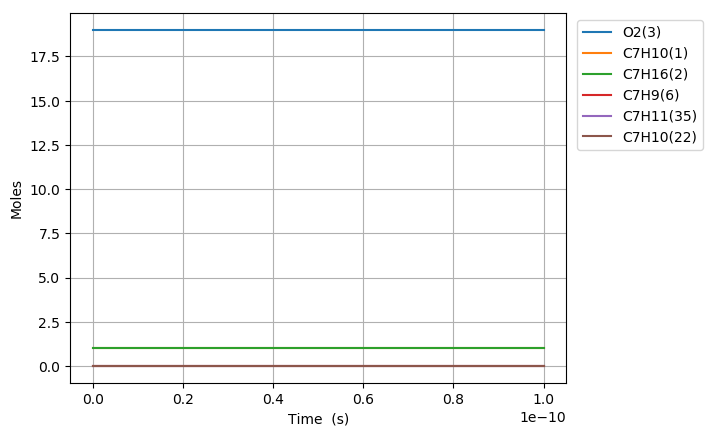

The table this chart was drawn from, first rows:
Time (s), Volume (m^3), N2, Ar, He, Ne, C7H10(1), C7H16(2), O2(3), C7H10(22), C7H9(6), C7H11(35)
0.0, 0.8835, 154.0, 0.0, 0.0, 0.0, 1.0, 1.0, 19.0, 0.0, 0.0, 0.0
9.582565429703687e-20, 0.8835, 154.0, 0.0, 0.0, 0.0, 1, 1.0, 19.0, 6.1637180922083751e-17, 1.0295838462208443e-16, 1.0295838462208443e-16
2.6831183203170323e-19, 0.8835, 154.0, 0.0, 0.0, 0.0, 1, 1.0, 19.0, 1.72584106581831e-16, 2.8828347694183628e-16, 2.8828347694183628e-16
6.132841875010359e-19, 0.8835, 154.0, 0.0, 0.0, 0.0, 1, 1.0, 19.0, 3.9447795790131137e-16, 6.589336615813393e-16, 6.589336615813393e-16
1.3032288984397015e-18, 0.8835, 154.0, 0.0, 0.0, 0.0, 1, 1.0, 19.0, 8.382656605402156e-16, 1.4002340308603425e-15, 1.4002340308603425e-15
2.6831183203170326e-18, 0.8835, 154.0, 0.0, 0.0, 0.0, 1, 1.0, 19.0, 1.7258410658177989e-15, 2.8828347694183376e-15, 2.8828347694183376e-15
5.442897164071695e-18, 0.8835, 154.0, 0.0, 0.0, 0.0, 1, 1.0, 19.0, 3.5009918763720628e-15, 5.848036246534281e-15, 5.848036246534281e-15
1.0962454851581018e-17, 0.8835, 154.0, 0.0, 0.0, 0.0, 1, 1.0, 19.0, 7.0512934974769795e-15, 1.1778439200765987e-14, 1.1778439200765987e-14
2.2001570226599667e-17, 0.8835, 154.0, 0.0, 0.0, 0.0, 1, 1.0, 19.0, 1.4151896739672374e-14, 2.3639245109228667e-14, 2.3639245109228667e-14
4.407980097663696e-17, 0.8835, 154.0, 0.0, 0.0, 0.0, 1, 1.0, 19.0, 2.8353103224005407e-14, 4.7360856926151105e-14, 4.7360856926151105e-14
8.823626247671156e-17, 0.8835, 154.0, 0.0, 0.0, 0.0, 1, 1.0, 19.0, 5.6755516192440424e-14, 9.4804080559984281e-14, 9.4804080559984281e-14
1.7654918547686073e-16, 0.8835, 154.0, 0.0, 0.0, 0.0, 1, 1.0, 19.0, 1.135603421283863e-13, 1.8969052782760386e-13, 1.8969052782760386e-13
3.5317503147715906e-16, 0.8835, 154.0, 0.0, 0.0, 0.0, 1, 1.0, 19.0, 2.2716999399658146e-13, 3.7946342236265588e-13, 3.7946342236265588e-13
7.064267234777557e-16, 0.8835, 154.0, 0.0, 0.0, 0.0, 1, 1.0, 19.0, 4.5438929771818512e-13, 7.5900921143201094e-13, 7.5900921143201094e-13
1.412930107478949e-15, 0.8835, 154.0, 0.0, 0.0, 0.0, 1, 1.0, 19.0, 9.0882790510224619e-13, 1.5181007895677268e-12, 1.5181007895677268e-12
2.825936875481336e-15, 0.8835, 154.0, 0.0, 0.0, 0.0, 1, 1.0, 19.0, 1.8177051196337831e-12, 3.0362839458271783e-12, 3.0362839458271783e-12
5.6519504114861104e-15, 0.8835, 154.0, 0.0, 0.0, 0.0, 1, 1.0, 19.0, 3.6354595477505167e-12, 6.0726502582981641e-12, 6.0726502582981641e-12
1.1303977483495657e-14, 0.8835, 154.0, 0.0, 0.0, 0.0, 1, 1.0, 19.0, 7.2709684001986231e-12, 1.2145382883048473e-11, 1.2145382883048473e-11
2.2608031627514754e-14, 0.8835, 154.0, 0.0, 0.0, 0.0, 1, 1.0, 19.0, 1.4541986089953391e-11, 2.4290848131782411e-11, 2.4290848131782411e-11
4.521613991555294e-14, 0.8835, 154.0, 0.0, 0.0, 0.0, 1, 1.0, 19.0, 2.9084021408897154e-11, 4.8581778626183615e-11, 4.8581778626183615e-11
9.043235649162933e-14, 0.8835, 154.0, 0.0, 0.0, 0.0, 1, 1.0, 19.0, 5.8168091804521577e-11, 9.7163639602719328e-11, 9.7163639602719328e-11
1.8086478964378208e-13, 0.8835, 154.0, 0.0, 0.0, 0.0, 1, 1.0, 19.0, 1.1633623162671805e-10, 1.9432736150672387e-10, 1.9432736150672387e-10
3.617296559480876e-13, 0.8835, 154.0, 0.0, 0.0, 0.0, 1, 1.0, 19.0, 2.3267250739490162e-10, 3.886548051184655e-10, 3.886548051184655e-10
7.234593885566987e-13, 0.8835, 154.0, 0.0, 0.0, 0.0, 1, 1.0, 19.0, 4.6534504342643215e-10, 7.7730969155687793e-10, 7.7730969155687793e-10
1e-12, 0.8835, 154.0, 0.0, 0.0, 0.0, 1, 1.0, 19.0, 6.4322203556854403e-10, 1.0744344502180301e-09, 1.0744344502180301e-09
1.4469188537739209e-12, 0.8835, 154.0, 0.0, 0.0, 0.0, 1, 1.0, 19.0, 9.3069005347015516e-10, 1.5546194612934133e-09, 1.5546194612934133e-09
2.170378318991143e-12, 0.8835, 154.0, 0.0, 0.0, 0.0, 1, 1.0, 19.0, 1.396035001494548e-09, 2.33192922788965e-09, 2.33192922788965e-09
3.617297249425587e-12, 0.8835, 154.0, 0.0, 0.0, 0.0, 1, 1.0, 19.0, 2.3267246494660796e-09, 3.8865487485208757e-09, 3.8865487485208757e-09
5.064216179860031e-12, 0.8835, 154.0, 0.0, 0.0, 0.0, 1, 1.0, 19.0, 3.2574140493604222e-09, 5.4411682565907828e-09, 5.4411682565907828e-09
6.511135110294475e-12, 0.8835, 154.0, 0.0, 0.0, 0.0, 1, 1.0, 19.0, 4.1881032011776403e-09, 6.9957877520993037e-09, 6.9957877520993037e-09
9.404972971163364e-12, 0.8835, 154.0, 0.0, 0.0, 0.0, 1, 1.0, 19.0, 6.0494809225904609e-09, 1.0105026713635257e-08, 1.0105026713635257e-08
1e-11, 0.8835, 154.0, 0.0, 0.0, 0.0, 1, 1.0, 19.0, 6.4322147802376054e-09, 1.0744344219869463e-08, 1.0744344219869463e-08
1.2298810832032252e-11, 0.8835, 154.0, 0.0, 0.0, 0.0, 1, 1.0, 19.0, 7.9108577317357617e-09, 1.32142656289778e-08, 1.32142656289778e-08
1.519264869290114e-11, 0.8835, 154.0, 0.0, 0.0, 0.0, 1, 1.0, 19.0, 9.7722335634520154e-09, 1.6323504494826925e-08, 1.6323504494826925e-08
2.0980324414638917e-11, 0.8835, 154.0, 0.0, 0.0, 0.0, 1, 1.0, 19.0, 1.3494982233203928e-08, 2.2541982074932811e-08, 2.2541982074932811e-08
2.6768000136376693e-11, 0.8835, 154.0, 0.0, 0.0, 0.0, 1, 1.0, 19.0, 1.7217726933105012e-08, 2.876045945401255e-08, 2.876045945401255e-08
3.834335157985225e-11, 0.8835, 154.0, 0.0, 0.0, 0.0, 1, 1.0, 19.0, 2.4663204425049831e-08, 4.1197413609155004e-08, 4.1197413609155004e-08
6.149405446680335e-11, 0.8835, 154.0, 0.0, 0.0, 0.0, 1, 1.0, 19.0, 3.9554111778020703e-08, 6.6071319507240852e-08, 6.6071319507240852e-08
9.999999999999999e-11, 0.8835, 154.0, 0.0, 0.0, 0.0, 1, 1.0, 19.0, 6.4321619438295008e-08, 1.0744341544101436e-07, 1.0744341544101436e-07
